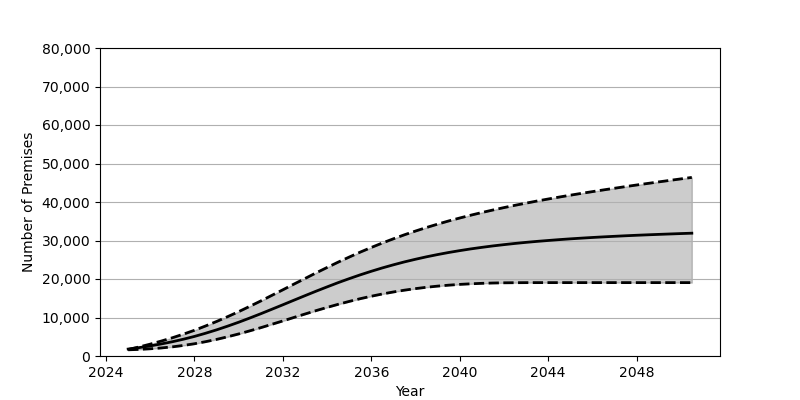

The data file committed next to this chart (first rows):
Date, Low, Base, High
2025-01, 1608, 1801, 1686
2025-07, 1714, 2180, 2353
2026-01, 1874, 2626, 3085
2026-07, 2088, 3130, 3879
2027-01, 2375, 3707, 4737
2027-07, 2739, 4352, 5670
2028-01, 3182, 5084, 6683
2028-07, 3714, 5902, 7792
2029-01, 4316, 6794, 8969
2029-07, 4989, 7749, 10211
2030-01, 5730, 8774, 11523
2030-07, 6524, 9851, 12887
2031-01, 7357, 10979, 14296
2031-07, 8228, 12131, 15737
2032-01, 9113, 13308, 17201
2032-07, 10012, 14490, 18673
2033-01, 10906, 15673, 20131
2033-07, 11782, 16825, 21581
2034-01, 12623, 17955, 22998
2034-07, 13421, 19050, 24373
2035-01, 14180, 20090, 25700
2035-07, 14883, 21074, 26977
2036-01, 15526, 22008, 28195
2036-07, 16110, 22879, 29350
2037-01, 16636, 23691, 30450
2037-07, 17099, 24441, 31486
2038-01, 17502, 25131, 32462
2038-07, 17854, 25766, 33383
2039-01, 18151, 26350, 34252
2039-07, 18396, 26883, 35073
2040-01, 18599, 27369, 35843
2040-07, 18754, 27817, 36575
2041-01, 18873, 28220, 37270
2041-07, 18958, 28591, 37920
2042-01, 19011, 28925, 38549
2042-07, 19037, 29235, 39143
2043-01, 19055, 29518, 39707
2043-07, 19059, 29771, 40253
2044-01, 19060, 30004, 40778
2044-07, 19060, 30227, 41280
2045-01, 19060, 30428, 41769
2045-07, 19060, 30611, 42238
2046-01, 19060, 30784, 42695
2046-07, 19060, 30942, 43138
2047-01, 19060, 31089, 43571
2047-07, 19060, 31229, 43998
2048-01, 19060, 31358, 44416
2048-07, 19060, 31477, 44818
2049-01, 19060, 31589, 45223
2049-07, 19060, 31694, 45611
2050-01, 19060, 31800, 46002
2050-07, 19060, 31897, 46384
